Run: headless pygame with SDL's dummy video driver; simulated clock (each Clock.tick advances the game by its frame time, no real sleeping); random seed 0; keys injected as events and as key.get_pressed() state; no mouse input.
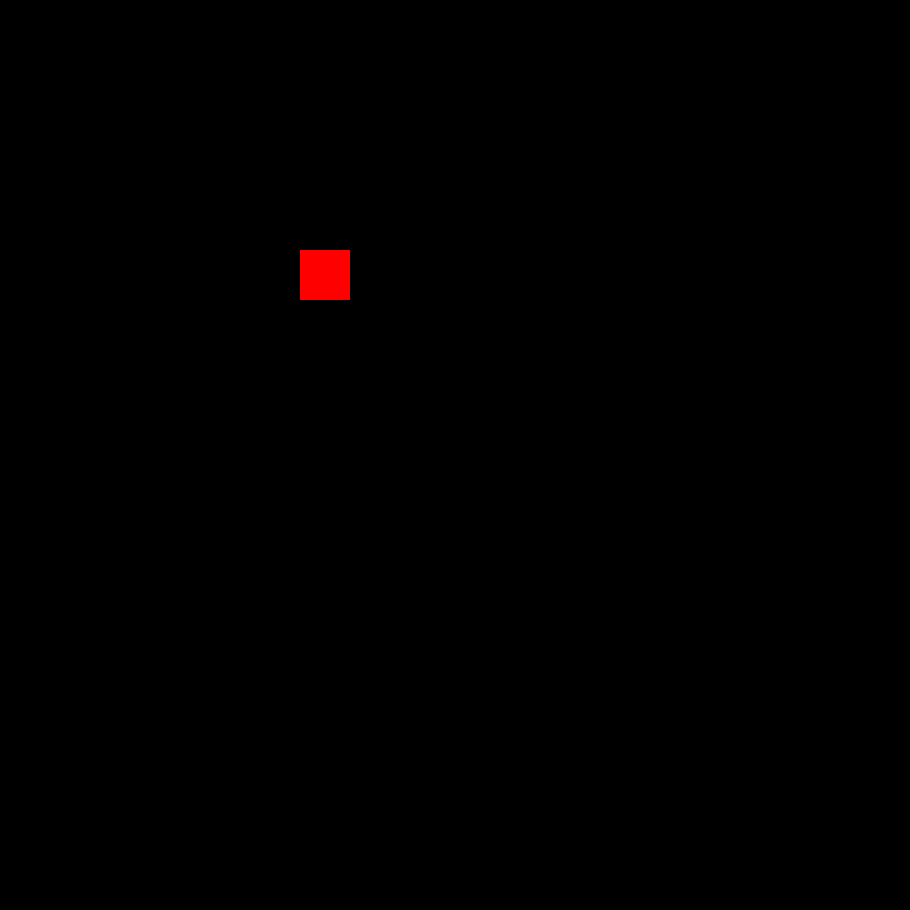
Frame 1 of 4 · flips 1–60 · no input
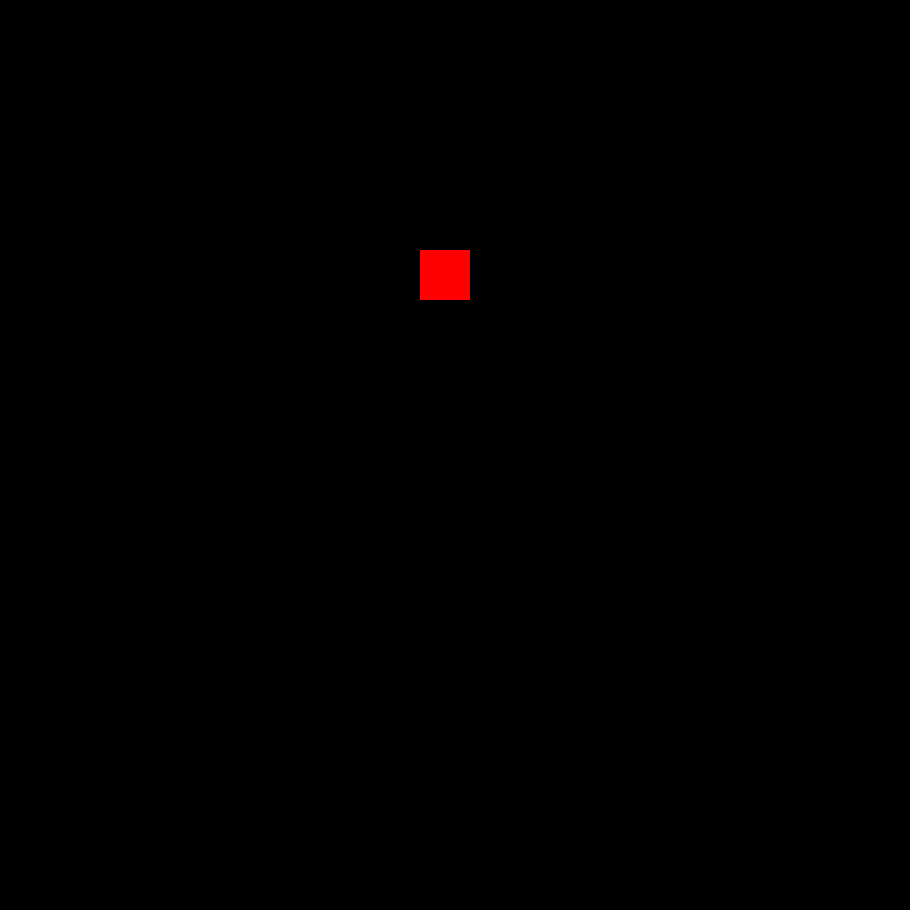
Frame 2 of 4 · flips 61–180 · tapped SPACE, RETURN · held RIGHT (→), D
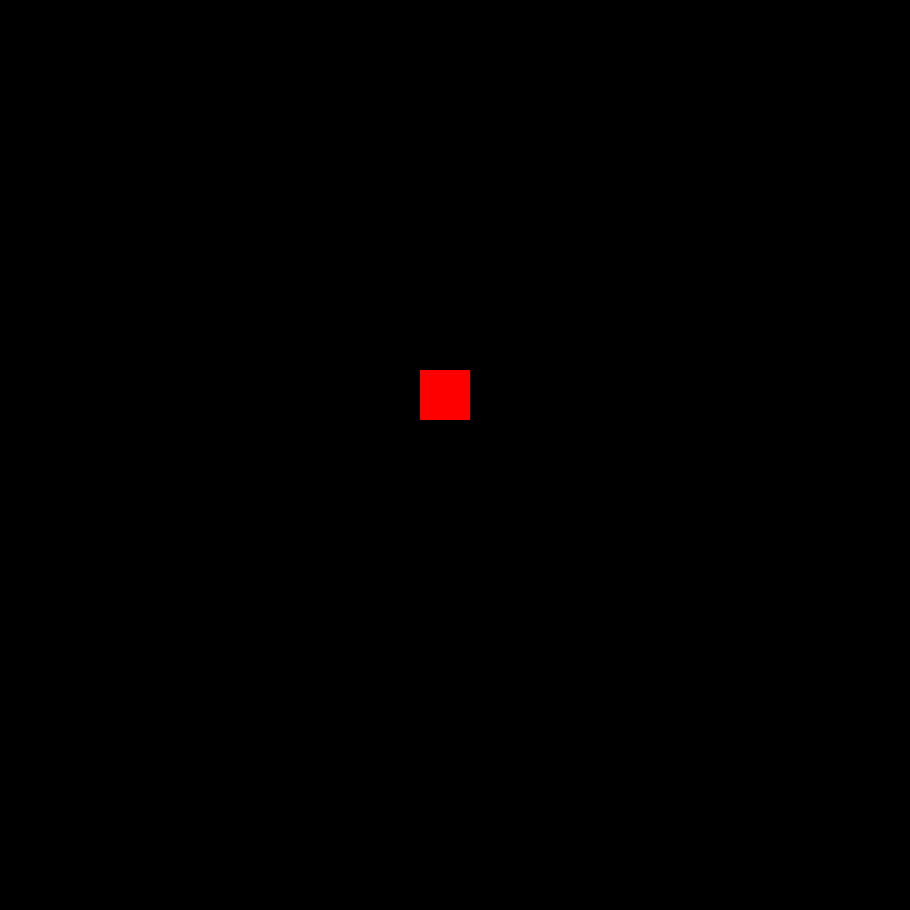
Frame 3 of 4 · flips 181–300 · held DOWN (↓), S
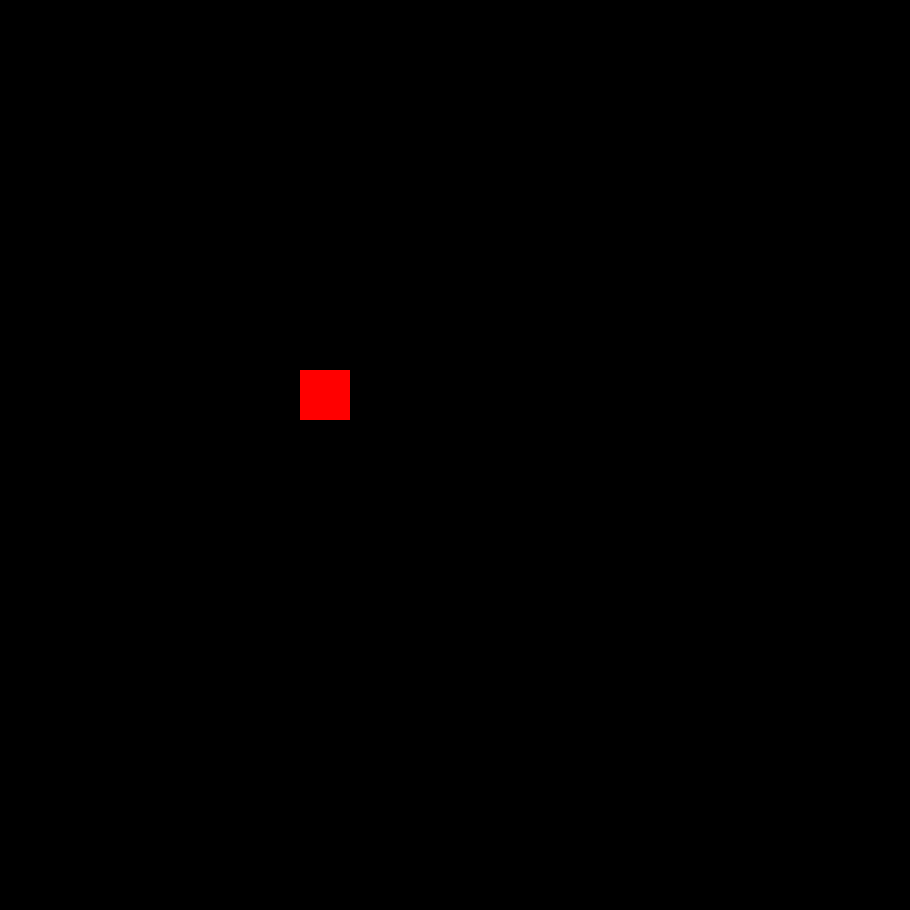
Frame 4 of 4 · flips 301–420 · held LEFT (←), A, UP (↑), W

The pygame program that drew these frames:

import pygame

pygame.init()
pygame.display.set_caption("Gridgame")


screen_width=910
screen_height=910

screen = pygame.display.set_mode((screen_width,screen_height))

#payer 

player_position_x=300
player_position_y=250

player_size_x=50
player_size_y=50

player = pygame.Rect(player_position_x,player_position_y,player_size_x,player_size_y)

run = True
while run:
    screen.fill((0,0,0))

    key = pygame.key.get_pressed()
    if key[pygame.K_a]==True:
        if player.x > 0:
            player.move_ip(-1,0)
    elif key[pygame.K_d]==True:
        if player.x < screen_width-player_size_x:
            player.move_ip(1,0)
    elif key[pygame.K_w]==True:
        if player.y > 0:
            player.move_ip(0,-1)
    elif key[pygame.K_s]==True:
        if player.y < screen_height-player_size_y:
            player.move_ip(0,1)

    


    pygame.draw.rect(screen,"red", player)
    for event in pygame.event.get():
        if event.type== pygame.QUIT:
            run= False


    pygame.display.update()


pygame.quit()
